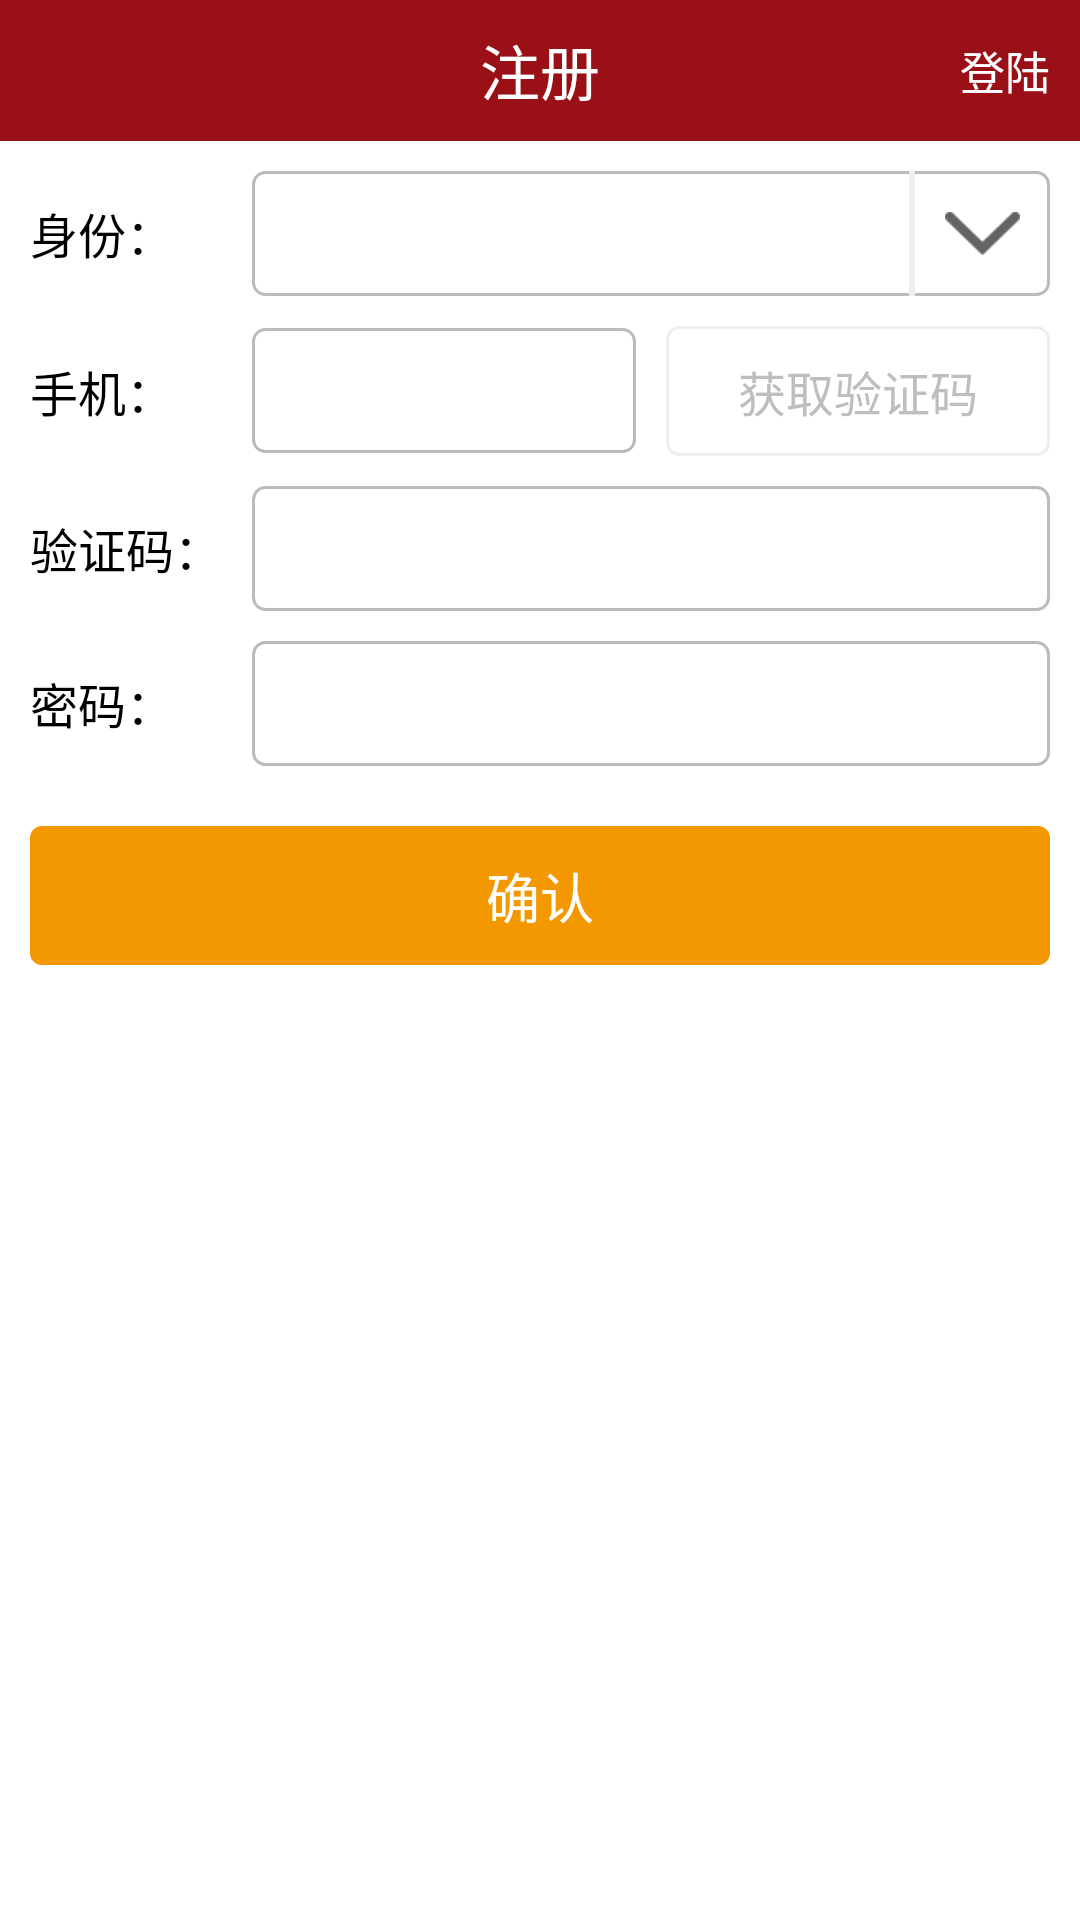

The Android layout XML behind this screen, and the referenced resources:
<!-- AndroidManifest.xml: activity theme theme_activity -->
<!-- res/layout/activity_register.xml -->
<?xml version="1.0" encoding="utf-8"?>
<LinearLayout xmlns:android="http://schemas.android.com/apk/res/android"
    android:layout_width="match_parent"
    android:layout_height="match_parent"
    android:background="@color/white"
    android:orientation="vertical" >

    <RelativeLayout
        android:layout_width="match_parent"
        android:layout_height="@dimen/title_height"
        android:background="@color/title_normal" >

        <TextView
            android:id="@id/title_middle_tv"
            android:layout_width="wrap_content"
            android:layout_height="fill_parent"
            android:layout_centerInParent="true"
            android:gravity="center"
            android:singleLine="true"
            android:text="注册"
            android:textColor="@color/white"
            android:textSize="@dimen/title_tv_text_size" />
        
        <TextView
            android:id="@id/title_middle_tv"
            android:layout_width="wrap_content"
            android:layout_height="fill_parent"
            android:layout_alignParentRight="true"
            android:layout_marginRight="10dp"
            android:gravity="center"
            android:singleLine="true"
            android:clickable="true"
            android:onClick="toLogin"
            android:text="登陆"
            android:textColor="@color/white"
            android:textSize="15sp" />
        
    </RelativeLayout>

    <LinearLayout
        android:layout_width="match_parent"
        android:layout_height="match_parent"
        android:orientation="vertical"
        android:padding="@dimen/margin" >

        <LinearLayout
            android:layout_width="match_parent"
            android:layout_height="wrap_content"
            android:gravity="center_vertical"
            android:orientation="horizontal" >

            <TextView
                android:layout_width="wrap_content"
                android:layout_height="wrap_content"
                android:text="身份："
                android:textColor="@color/black"
                android:textSize="@dimen/text_size" />

            <TextView
                android:layout_width="wrap_content"
                android:layout_height="wrap_content"
                android:text="身"
                android:textColor="@color/black"
                android:textSize="@dimen/text_size"
                android:visibility="invisible" />

            <LinearLayout
                android:id="@+id/role"
                android:layout_width="match_parent"
                android:layout_height="wrap_content"
                android:layout_marginLeft="@dimen/margin"
                android:background="@drawable/xmlbg_rectedit"
                android:gravity="center_vertical"
                android:orientation="horizontal">

                <TextView
                    android:id="@+id/role_et"
                    android:layout_width="match_parent"
                    android:layout_height="wrap_content"
                    android:layout_weight="1"
                    android:background="@null"
                    android:padding="@dimen/margin"
                    android:textColor="@color/black"
                    android:textSize="@dimen/text_size" />

                <View
                    android:layout_width="2dp"
                    android:layout_height="match_parent"
                    android:background="#EEEEEE" />

                <ImageView
                    android:id="@id/imageview1"
                    android:layout_width="25dp"
                    android:layout_height="25dp"
                    android:layout_marginLeft="@dimen/margin"
                    android:layout_marginRight="@dimen/margin"
                    android:src="@drawable/icon_idcategory" />
            </LinearLayout>
        </LinearLayout>

        <LinearLayout
            android:layout_width="match_parent"
            android:layout_height="wrap_content"
            android:layout_marginTop="@dimen/margin"
            android:gravity="center_vertical"
            android:orientation="horizontal" >

            <TextView
                android:layout_width="wrap_content"
                android:layout_height="wrap_content"
                android:text="手机："
                android:textColor="@color/black"
                android:textSize="@dimen/text_size" />

            <TextView
                android:layout_width="wrap_content"
                android:layout_height="wrap_content"
                android:text="身"
                android:textColor="@color/black"
                android:textSize="@dimen/text_size"
                android:visibility="invisible" />

            <EditText
                android:id="@+id/phone_et"
                android:layout_width="0dp"
                android:layout_height="wrap_content"
                android:layout_marginLeft="@dimen/margin"
                android:layout_weight="1"
                android:background="@drawable/xmlbg_rectedit"
                android:inputType="number"
                android:maxLength="11"
                android:padding="@dimen/margin"
                android:textColor="@color/black"
                android:textSize="@dimen/text_size" />

            <TextView
                android:layout_width="0dp"
                android:layout_height="wrap_content"
                android:layout_marginLeft="@dimen/margin"
                android:layout_weight="1"
                android:background="@drawable/xmlbg_btn1"
                android:clickable="true"
                android:gravity="center"
                android:padding="@dimen/margin"
                android:text="获取验证码"
                android:textColor="@color/validate_color"
                android:textSize="@dimen/text_size"
                android:onClick="sendCode" />
        </LinearLayout>

        <LinearLayout
            android:layout_width="match_parent"
            android:layout_height="wrap_content"
            android:layout_marginTop="@dimen/margin"
            android:gravity="center_vertical"
            android:orientation="horizontal" >

            <TextView
                android:layout_width="wrap_content"
                android:layout_height="wrap_content"
                android:text="验证码："
                android:textColor="@color/black"
                android:textSize="@dimen/text_size" />

            <EditText
                android:id="@+id/code"
                android:layout_width="match_parent"
                android:layout_height="wrap_content"
                android:layout_marginLeft="@dimen/margin"
                android:background="@drawable/xmlbg_rectedit"
                android:padding="@dimen/margin"
                android:textColor="@color/black"
                android:textSize="@dimen/text_size" 
                android:inputType="number"
                android:maxLength="6"/>
        </LinearLayout>

        <LinearLayout
            android:layout_width="match_parent"
            android:layout_height="wrap_content"
            android:layout_marginTop="@dimen/margin"
            android:gravity="center_vertical"
            android:orientation="horizontal" >

            <TextView
                android:layout_width="wrap_content"
                android:layout_height="wrap_content"
                android:text="密码："
                android:textColor="@color/black"
                android:textSize="@dimen/text_size" />

            <TextView
                android:layout_width="wrap_content"
                android:layout_height="wrap_content"
                android:text="密"
                android:textColor="@color/black"
                android:textSize="@dimen/text_size"
                android:visibility="invisible" />

            <EditText
                android:id="@+id/psw_et"
                android:layout_width="match_parent"
                android:layout_height="wrap_content"
                android:layout_marginLeft="@dimen/margin"
                android:background="@drawable/xmlbg_rectedit"
                android:inputType="textPassword"
                android:padding="@dimen/margin"
                android:textColor="@color/black"
                android:textSize="@dimen/text_size"
                android:digits="0123456789abcdefghigklmnopqrstuvwxyzABCDEFGHIGKLMNOPQRSTUVWXYZ"/>
        </LinearLayout>

        <Button
            android:id="@+id/register"
            android:layout_width="match_parent"
            android:layout_height="wrap_content"
            android:layout_marginTop="@dimen/margin_b5"
            android:background="@drawable/xmlbg_btn3"
            android:gravity="center"
            android:padding="@dimen/margin"
            android:text="确认"
            android:textColor="@color/white"
            android:textSize="@dimen/text_size_b1" />
    </LinearLayout>

</LinearLayout>
<!-- resources referenced by this layout -->
<resources>
  <color name="black">#000000</color>
  <color name="title_normal">#991017</color>
  <color name="white">#ffffff</color>
  <dimen name="margin">10dp</dimen>
  <dimen name="margin_b5">20dp</dimen>
  <dimen name="text_size">16sp</dimen>
  <dimen name="text_size_b1">18sp</dimen>
  <dimen name="title_height">47dp</dimen>
  <dimen name="title_tv_text_size">20dp</dimen>
  <!-- drawable icon_idcategory: png bitmap (drawable-hdpi, 1789 bytes) -->
  <!-- drawable xmlbg_btn1 (drawable) -->
  <?xml version="1.0" encoding="utf-8"?>
  <selector xmlns:android="http://schemas.android.com/apk/res/android" >
      
      <item android:state_focused="true" >
          <shape >
              <corners android:radius="4dp"/>
              <solid android:color="#EEEEEE"/>
          </shape>
      </item>
      <item android:state_selected="true">
          <shape >
              <corners android:radius="4dp"/>
              <solid android:color="#EEEEEE"/>
          </shape>
      </item>
      <item android:state_pressed="true">
          <shape >
              <corners android:radius="4dp"/>
              <solid android:color="#EEEEEE"/>
          </shape>
      </item>
      
      <item >
          <shape >
              <corners android:radius="4dp"/>
              <stroke android:width="1dp"
                  android:color="#EEEEEE"/>
          </shape>
      </item>
  
  </selector>
  <!-- drawable xmlbg_btn3 (drawable) -->
  <?xml version="1.0" encoding="utf-8"?>
  <selector xmlns:android="http://schemas.android.com/apk/res/android" >
      
      <item android:state_focused="true">
          <shape >
              <corners android:radius="4dp"/>
              <solid android:color="#CC990900"/>
          </shape>
      </item>
      
      <item android:state_selected="true">
          <shape >
              <corners android:radius="4dp"/>
              <solid android:color="#CC990900"/>
          </shape>
      </item>
      <item android:state_pressed="true">
          <shape >
              <corners android:radius="4dp"/>
              <solid android:color="#CC990900"/>
          </shape>
      </item>
      <item >
          <shape >
              <corners android:radius="4dp"/>
              <solid android:color="#F39801"/>
          </shape>
      </item>
  
  </selector>
  <!-- drawable xmlbg_rectedit (drawable) -->
  <?xml version="1.0" encoding="utf-8"?>
  <shape xmlns:android="http://schemas.android.com/apk/res/android" >
      
      <corners android:radius="4dp"/>
      <stroke android:width="1dp"
          android:color="#BBBBBB"/>
      <solid android:color="#FFFFFF"/>
  
  </shape>
  <style name="theme_activity" parent="@android:style/Theme.NoTitleBar">
          <item name="android:windowAnimationStyle">@style/slide</item>
      </style>
  <style name="slide" parent="@android:style/Animation.Activity">
          <item name="android:activityOpenEnterAnimation">@anim/in_from_right</item>
          <item name="android:activityOpenExitAnimation">@anim/out_from_right</item>
          <item name="android:activityCloseEnterAnimation">@anim/back_from_right</item>
          <item name="android:activityCloseExitAnimation">@anim/remove_to_right</item>
      </style>
</resources>
